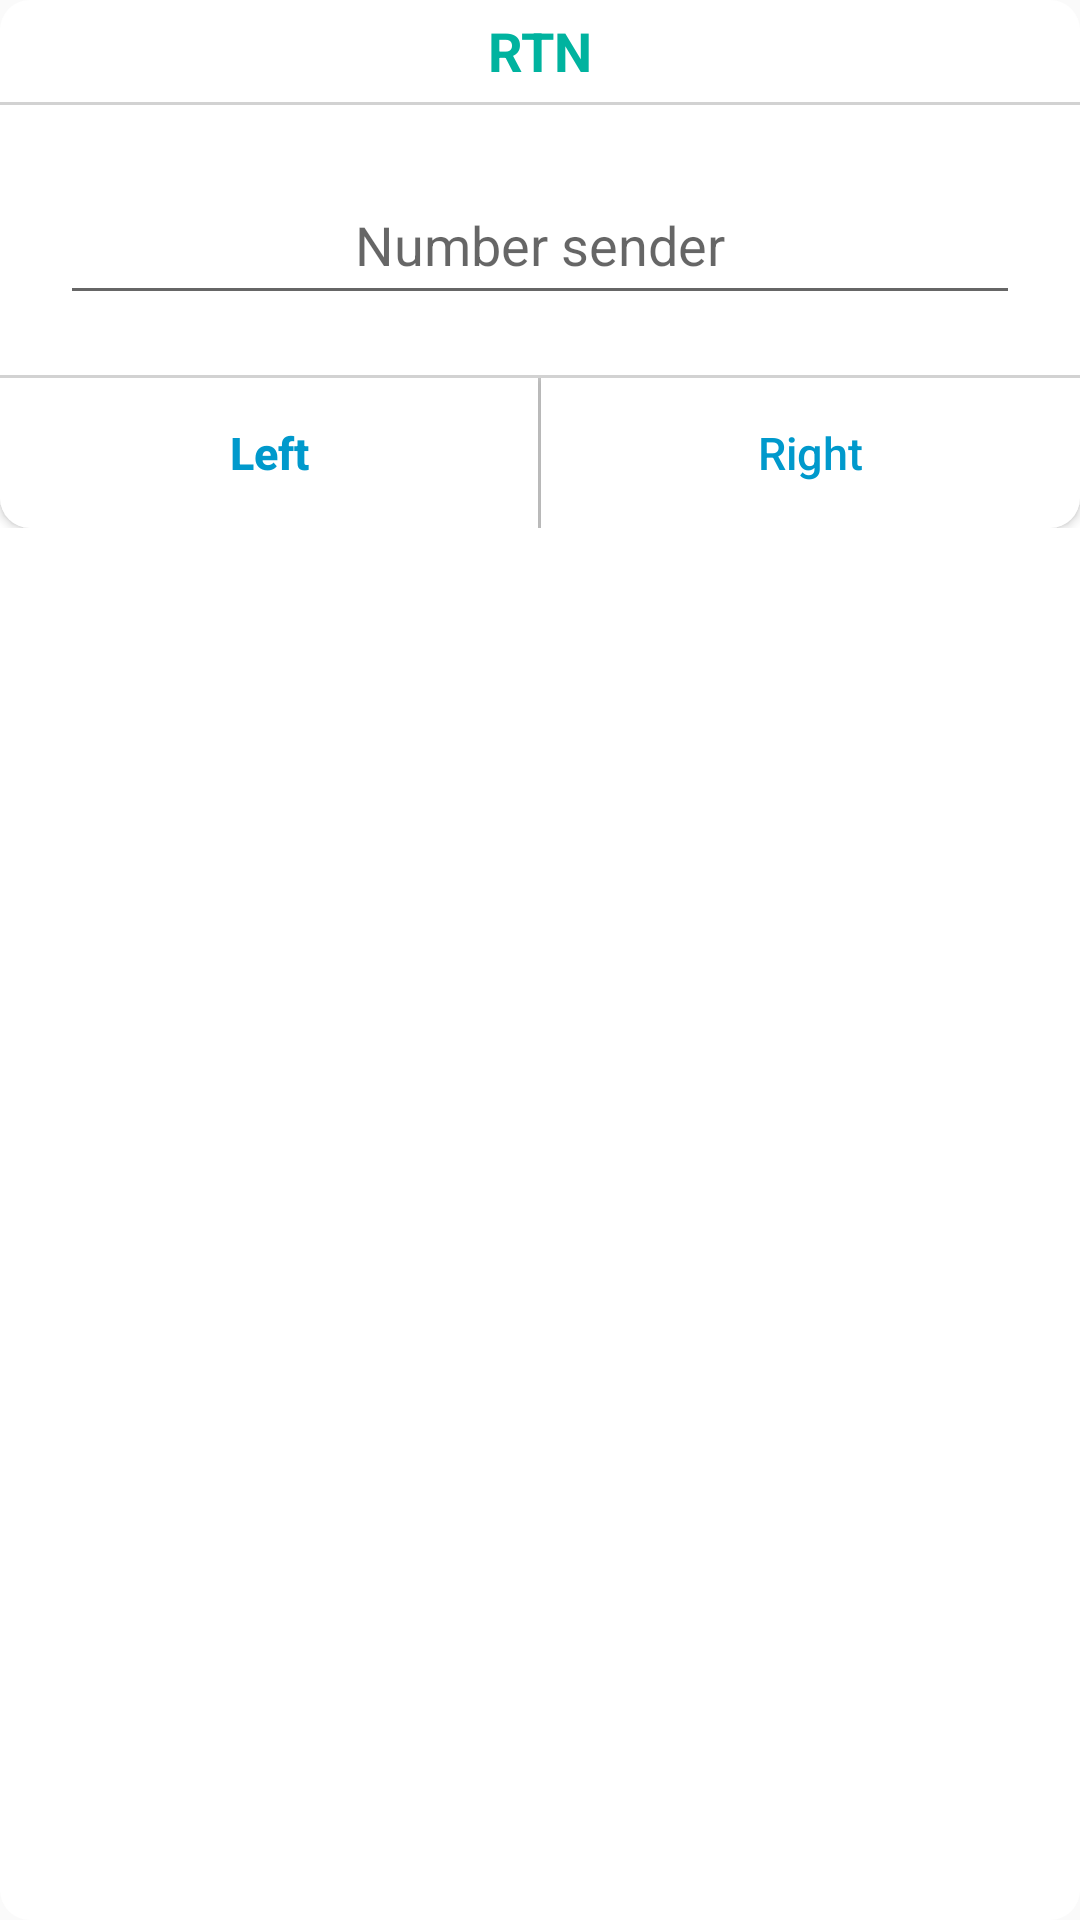

Here is an Android app screen rendered from its layout file. Give the layout XML and the strings, colors and styles it references.
<!-- AndroidManifest.xml: application theme Theme.AppCompat.Light.NoActionBar -->
<!-- res/layout/dialog_custom.xml -->
<?xml version="1.0" encoding="utf-8"?>
<LinearLayout xmlns:android="http://schemas.android.com/apk/res/android"
    android:layout_width="match_parent"
    android:layout_height="wrap_content"
    android:background="@drawable/border_bg_dialog"
    android:minWidth="300dp"
    android:orientation="vertical">

    <LinearLayout
        android:id="@+id/ll_title"
        android:layout_width="match_parent"
        android:layout_height="@dimen/height_btn_close"
        android:orientation="vertical">

        <TextView
            android:id="@+id/tv_title"
            android:layout_width="match_parent"
            android:layout_height="match_parent"
            android:layout_weight="1"
            android:gravity="center"
            android:text="RTN"
            android:textAllCaps="false"
            android:textColor="@color/colorGreenBackground"
            android:textSize="@dimen/size_tv_header"
            android:textStyle="bold" />

        <RelativeLayout
            android:layout_width="match_parent"
            android:layout_height="2dp"
            android:layout_weight="1"
            android:background="@color/colorGreySeparator" />
    </LinearLayout>


    <RelativeLayout
        android:id="@+id/rlt_main_msg"
        android:layout_width="match_parent"
        android:layout_height="wrap_content"
        android:layout_margin="@dimen/margin_top"
        android:gravity="center_horizontal">

        <TextView
            android:id="@+id/tv_message"
            android:layout_width="match_parent"
            android:layout_height="wrap_content"
            android:gravity="center"
            android:padding="20dp"
            android:text="dasdasdasd asd asdas dá dá dá d asd á dá d asd á d asd á da sd asd á dá"
            android:textAllCaps="false"
            android:textColor="@color/colorGreyText1"
            android:textSize="15sp"
            android:visibility="gone" />

        <EditText

            android:textCursorDrawable="@drawable/color_cursor"
            android:id="@+id/edt_name_sender"
            android:layout_width="match_parent"
            android:layout_height="50dp"
            android:layout_margin="@dimen/padding_left"
            android:gravity="center"
            android:textColor="@color/colorAccent"
            android:hint="Number sender" />
    </RelativeLayout>

    <RelativeLayout
        android:layout_width="match_parent"
        android:layout_height="1dp"
        android:background="@color/colorGreySeparator" />

    <LinearLayout
        android:layout_width="match_parent"
        android:layout_height="50dp"
        android:orientation="horizontal"
        android:visibility="visible"
        android:weightSum="2"

        >

        <LinearLayout
            android:id="@+id/ll_two_button"
            android:layout_width="match_parent"
            android:layout_height="match_parent"
            android:orientation="horizontal"
            android:visibility="visible">

            <Button
                android:id="@+id/btn_left_of_cancel"
                android:layout_width="0dp"
                android:layout_height="match_parent"
                android:layout_weight="1"
                android:background="@drawable/border_button_dialog_left"
                android:text="Left"
                android:textAllCaps="false"
                android:textColor="@color/color_text_button_dialog"
                android:textSize="15sp"
                android:textStyle="bold" />

            <View
                android:layout_width="1dp"
                android:layout_height="match_parent"
                android:background="@color/colorGreySeparator" />

            <Button
                android:id="@+id/btn_right_confirm"
                android:layout_width="0dp"
                android:layout_height="match_parent"
                android:layout_weight="1"
                android:background="@drawable/border_button_dialog_right"
                android:text="Right"
                android:textAllCaps="false"
                android:textColor="@color/color_text_button_dialog"
                android:textSize="15sp"

                />
        </LinearLayout>

        <Button
            android:id="@+id/btn_ok"
            android:layout_width="0dp"
            android:layout_height="match_parent"
            android:layout_weight="2"
            android:background="@drawable/border_button"
            android:text="@string/key_ok"
            android:textAllCaps="false"
            android:textColor="@color/color_text_button_dialog"
            android:textSize="15sp"
            android:textStyle="bold"
            android:visibility="gone"

            />
    </LinearLayout>

</LinearLayout>
<!-- resources referenced by this layout -->
<resources>
  <color name="colorAccent">#3F51B5</color>
  <color name="colorGreenBackground">#00B39F</color>
  <color name="colorGreySeparator">#D2D2D2</color>
  <color name="colorGreyText1">#434343</color>
  <color name="color_text_button_dialog">#0099CC</color>
  <dimen name="height_btn_close">35dp</dimen>
  <dimen name="margin_top">10dp</dimen>
  <dimen name="padding_left">10dp</dimen>
  <dimen name="size_tv_header">18sp</dimen>
  <!-- drawable border_bg_dialog (drawable) -->
  <?xml version="1.0" encoding="utf-8"?>
  <shape xmlns:android="http://schemas.android.com/apk/res/android">
      <solid android:color="@color/white"/>
      <corners android:radius="@dimen/border_button_dialog"/>
  
  </shape>
  <!-- drawable border_button (drawable) -->
  <?xml version="1.0" encoding="utf-8"?>
  <selector xmlns:android="http://schemas.android.com/apk/res/android">
      <item android:state_pressed="false">
          <shape>
              <corners android:bottomLeftRadius="@dimen/border_button_dialog" android:bottomRightRadius="@dimen/border_button_dialog" />
              <solid android:color="@color/white" />
          </shape>
      </item>
      <item android:state_pressed="true">
          <shape>
              <corners android:bottomLeftRadius="@dimen/border_button_dialog" android:bottomRightRadius="@dimen/border_button_dialog" />
              <solid android:color="@color/colorGreySeparator" />
          </shape>
      </item>
  </selector>
  <!-- drawable border_button_dialog_left (drawable) -->
  <?xml version="1.0" encoding="utf-8"?>
  <selector xmlns:android="http://schemas.android.com/apk/res/android">
      <item android:state_pressed="false">
          <shape>
              <corners android:bottomLeftRadius="@dimen/border_button_dialog" />
              <solid android:color="@color/white"/>
          </shape>
      </item>
      <item android:state_pressed="true">
          <shape>
              <corners android:bottomLeftRadius="@dimen/border_button_dialog" />
              <solid android:color="@color/colorGreySeparator"/>
          </shape>
      </item>
  </selector>
  <!-- drawable border_button_dialog_right (drawable) -->
  <?xml version="1.0" encoding="utf-8"?>
  <selector xmlns:android="http://schemas.android.com/apk/res/android">
      <item android:state_pressed="false">
          <shape>
              <corners android:bottomRightRadius="@dimen/border_button_dialog"/>
              <solid android:color="@color/white"/>
          </shape>
      </item>
      <item android:state_pressed="true">
          <shape>
              <corners android:bottomRightRadius="@dimen/border_button_dialog"/>
              <solid android:color="@color/colorGreySeparator"/>
          </shape>
      </item>
  </selector>
  <!-- drawable color_cursor (drawable) -->
  <?xml version="1.0" encoding="utf-8"?>
  <shape xmlns:android="http://schemas.android.com/apk/res/android" >
      <size android:width="2dp" />
      <corners android:radius="1dp"/>
      <solid android:color="@color/colorPrimaryDark"  />
  </shape>
  <string name="key_ok">Ok</string>
  <color name="white">#ffffff</color>
  <dimen name="border_button_dialog">10dp</dimen>
  <color name="colorPrimaryDark">#303F9F</color>
</resources>
